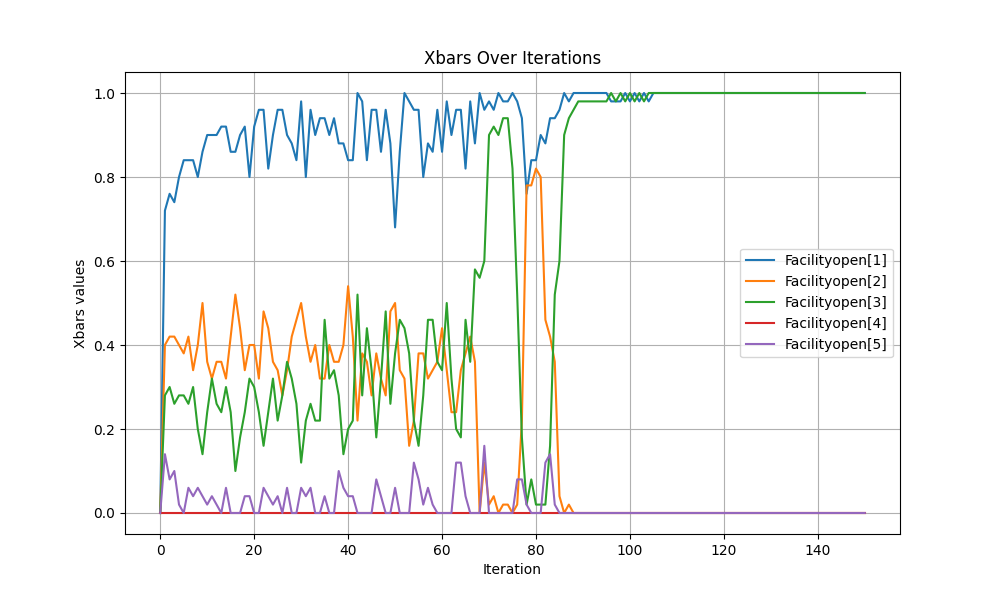

The table this chart was drawn from, first rows:
iteration, FacilityOpen[1], FacilityOpen[2], FacilityOpen[3], FacilityOpen[4], FacilityOpen[5]
0, 0.0, 0.0, 0.0, 0.0, 0.0
1, 0.72, 0.4, 0.28, 0.0, 0.14
2, 0.76, 0.42, 0.3, 0.0, 0.08
3, 0.74, 0.42, 0.26, 0.0, 0.1
4, 0.8, 0.4, 0.28, 0.0, 0.02
5, 0.84, 0.38, 0.28, 0.0, 0.0
6, 0.84, 0.42, 0.26, 0.0, 0.06
7, 0.84, 0.34, 0.3, 0.0, 0.04
8, 0.8, 0.4, 0.2, 0.0, 0.06
9, 0.86, 0.5, 0.14, 0.0, 0.04
10, 0.9, 0.36, 0.24, 0.0, 0.02
11, 0.9, 0.32, 0.32, 0.0, 0.04
12, 0.9, 0.36, 0.26, 0.0, 0.02
13, 0.92, 0.36, 0.24, 0.0, 0.0
14, 0.92, 0.32, 0.3, 0.0, 0.06
15, 0.86, 0.42, 0.24, 0.0, 0.0
16, 0.86, 0.52, 0.1, 0.0, 0.0
17, 0.9, 0.44, 0.18, 0.0, 0.0
18, 0.92, 0.34, 0.24, 0.0, 0.04
19, 0.8, 0.4, 0.32, 0.0, 0.04
20, 0.92, 0.4, 0.3, 0.0, 0.0
21, 0.96, 0.32, 0.24, 0.0, 0.0
22, 0.96, 0.48, 0.16, 0.0, 0.06
23, 0.82, 0.44, 0.24, 0.0, 0.04
24, 0.9, 0.36, 0.32, 0.0, 0.02
25, 0.96, 0.34, 0.22, 0.0, 0.04
26, 0.96, 0.28, 0.28, 0.0, 0.0
27, 0.9, 0.34, 0.36, 0.0, 0.06
28, 0.88, 0.42, 0.32, 0.0, 0.0
29, 0.84, 0.46, 0.26, 0.0, 0.0
30, 0.98, 0.5, 0.12, 0.0, 0.06
31, 0.8, 0.42, 0.22, 0.0, 0.04
32, 0.96, 0.36, 0.26, 0.0, 0.06
33, 0.9, 0.4, 0.22, 0.0, 0.0
34, 0.94, 0.32, 0.22, 0.0, 0.0
35, 0.94, 0.32, 0.46, 0.0, 0.04
36, 0.9, 0.4, 0.32, 0.0, 0.0
37, 0.94, 0.36, 0.34, 0.0, 0.0
38, 0.88, 0.36, 0.28, 0.0, 0.1
39, 0.88, 0.4, 0.14, 0.0, 0.06
40, 0.84, 0.54, 0.2, 0.0, 0.04
41, 0.84, 0.42, 0.22, 0.0, 0.04
42, 1, 0.22, 0.52, 0.0, 0.0
43, 0.98, 0.38, 0.28, 0.0, 0.0
44, 0.84, 0.36, 0.44, 0.0, 0.0
45, 0.96, 0.28, 0.34, 0.0, 0.0
46, 0.96, 0.38, 0.18, 0.0, 0.08
47, 0.86, 0.32, 0.32, 0.0, 0.04
48, 0.96, 0.28, 0.48, 0.0, 0.0
49, 0.88, 0.48, 0.26, 0.0, 0.0
50, 0.68, 0.5, 0.38, 0.0, 0.06
51, 0.86, 0.34, 0.46, 0.0, 0.0
52, 1, 0.32, 0.44, 0.0, 0.0
53, 0.98, 0.16, 0.38, 0.0, 0.0
54, 0.96, 0.22, 0.22, 0.0, 0.12
55, 0.96, 0.38, 0.16, 0.0, 0.08
56, 0.8, 0.38, 0.28, 0.0, 0.02
57, 0.88, 0.32, 0.46, 0.0, 0.06
58, 0.86, 0.34, 0.46, 0.0, 0.02
59, 0.96, 0.36, 0.36, 0.0, 0.0
... 91 more rows
